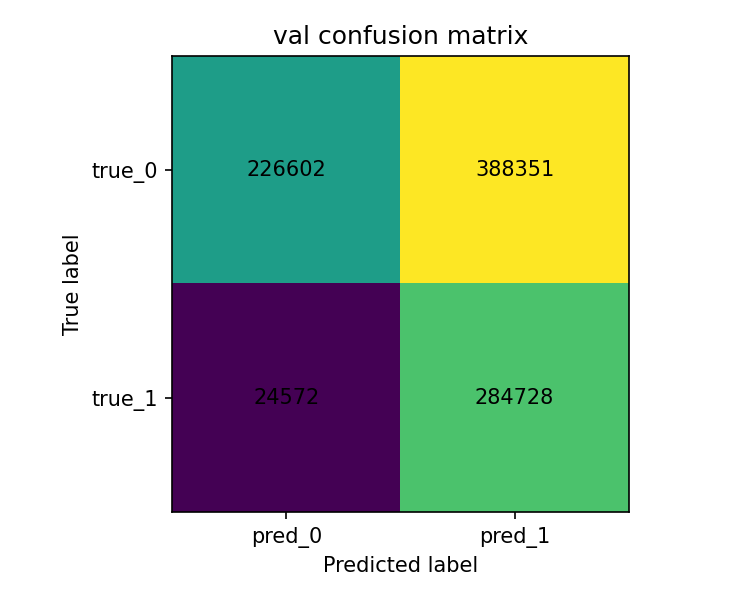

The file beside this chart, header and first rows:
, pred_0, pred_1
true_0, 226602, 388351
true_1, 24572, 284728
